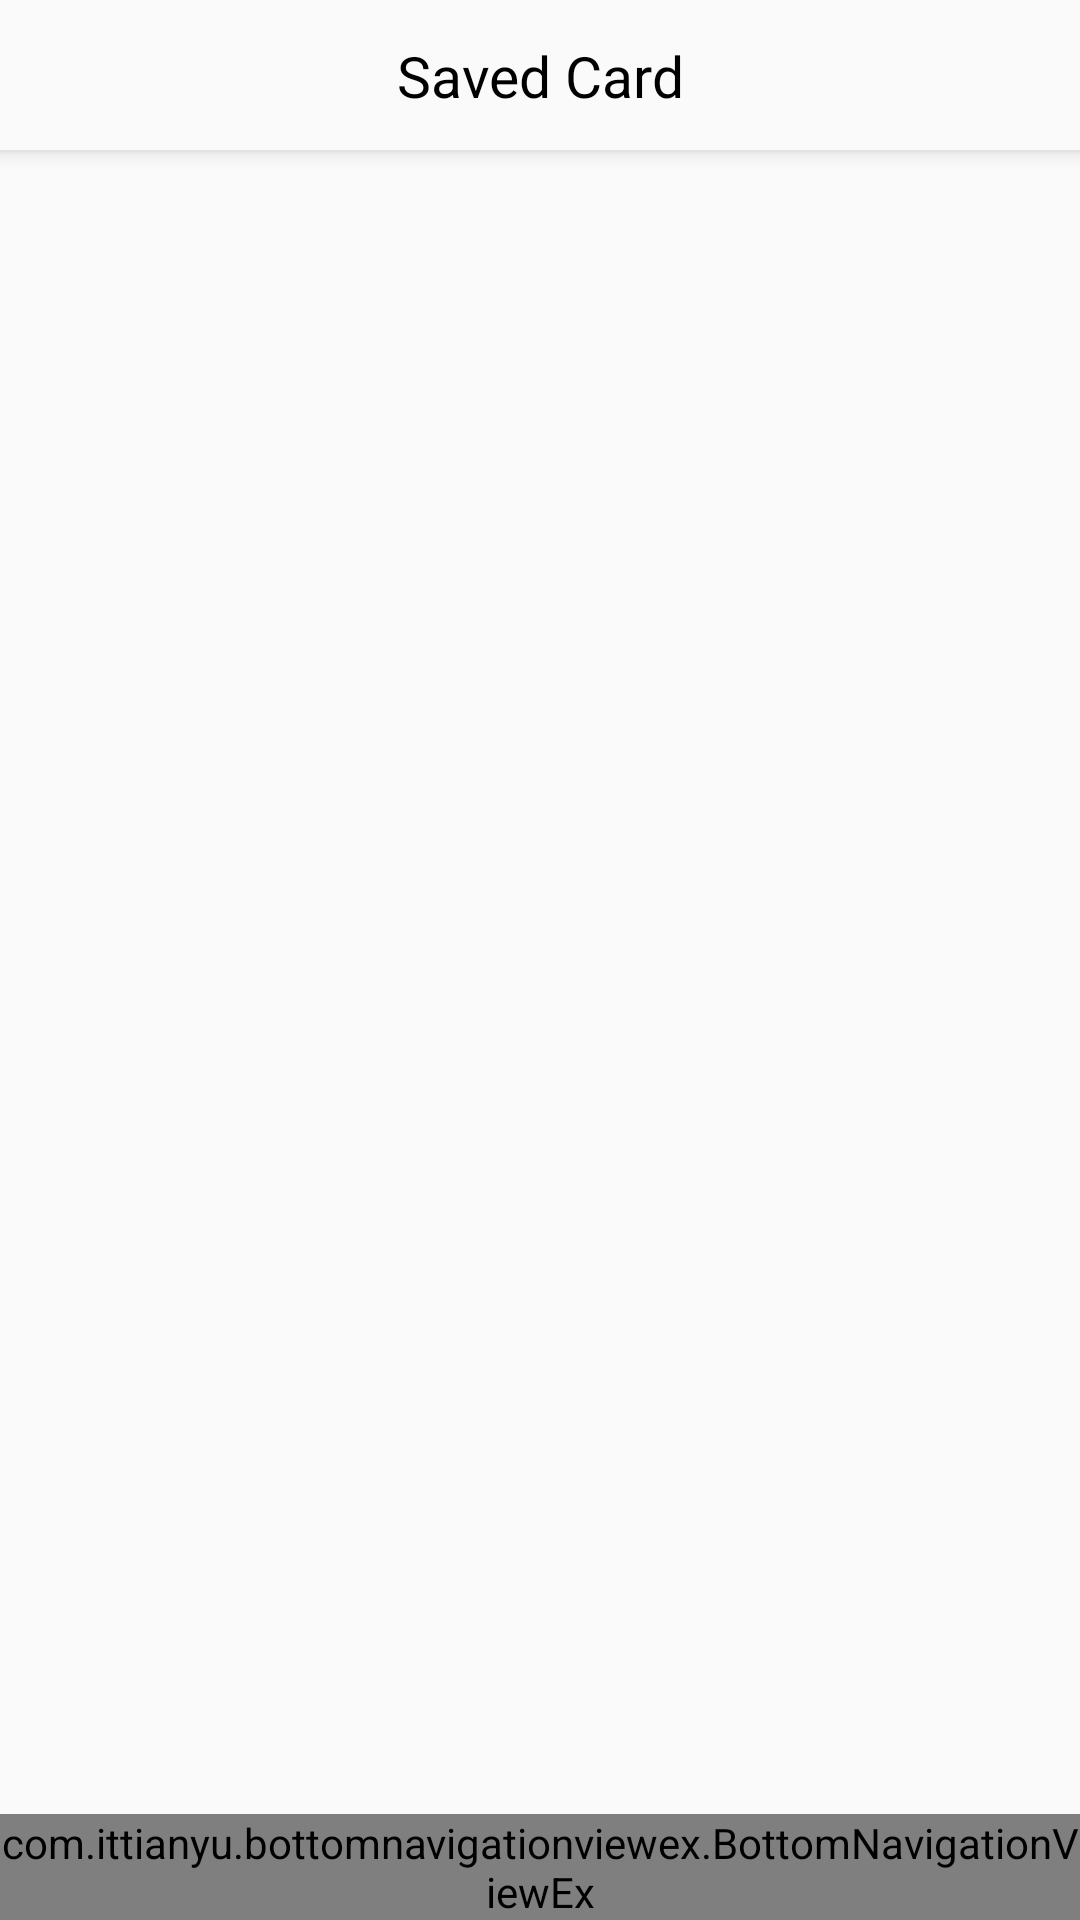

Produce the Android XML layout that renders to this screen, including the resource entries it uses.
<!-- AndroidManifest.xml: application theme AppTheme -->
<!-- res/layout/activity_main.xml -->
<?xml version="1.0" encoding="utf-8"?>
<android.support.constraint.ConstraintLayout
        xmlns:android="http://schemas.android.com/apk/res/android"
        xmlns:tools="http://schemas.android.com/tools"
        xmlns:app="http://schemas.android.com/apk/res-auto"
        android:layout_width="match_parent"
        android:layout_height="match_parent"
        tools:context=".MainActivity">

    <android.support.v7.widget.Toolbar
            android:id="@+id/toolbar"
            style="@style/toolbar"
            app:contentInsetStart="0dp"
            tools:ignore="MissingConstraints">
        <android.support.constraint.ConstraintLayout
                android:layout_width="match_parent"
                android:layout_height="wrap_content">

            <ImageView
                    android:id="@+id/back_image"
                    style="@style/toolbar_img"
                    android:src="@drawable/ic_arrow_back_black"
                    app:layout_constraintBottom_toBottomOf="parent"
                    app:layout_constraintStart_toStartOf="parent"
                    app:layout_constraintTop_toTopOf="parent"

            />
            <TextView
                    style="@style/toolbar_title"
                    app:layout_constraintBottom_toBottomOf="parent"
                    app:layout_constraintStart_toEndOf="@id/back_image"
                    app:layout_constraintTop_toTopOf="parent"
                    app:layout_constraintEnd_toStartOf="@+id/settings_image"
                    android:text="Saved Card"/>
            <ImageView
                    android:id="@+id/settings_image"
                    style="@style/toolbar_img"
                    android:src="@drawable/ic_settings_black_24dp"
                    app:layout_constraintEnd_toEndOf="parent"
                    app:layout_constraintTop_toTopOf="parent"
                    app:layout_constraintBottom_toBottomOf="parent"

            />

        </android.support.constraint.ConstraintLayout>


    </android.support.v7.widget.Toolbar>

    <android.support.constraint.ConstraintLayout
            android:layout_width="match_parent"
            android:layout_height="0dp"
            app:layout_constraintTop_toBottomOf="@id/toolbar"
            app:layout_constraintStart_toStartOf="parent"

            app:layout_constraintBottom_toTopOf="@+id/bottom_navigation_view">

    </android.support.constraint.ConstraintLayout>

    <include layout="@layout/bottom_navigation_view"/>



</android.support.constraint.ConstraintLayout>
<!-- res/layout/bottom_navigation_view.xml (included above) -->
<?xml version="1.0" encoding="utf-8"?>
<merge
        xmlns:android="http://schemas.android.com/apk/res/android"
        xmlns:app="http://schemas.android.com/apk/res-auto"
>


        <com.ittianyu.bottomnavigationviewex.BottomNavigationViewEx
            android:id="@+id/bottom_navigation_view"
            android:layout_width="match_parent"
            android:layout_height="wrap_content"
            app:layout_constraintBottom_toBottomOf="parent"
            app:itemIconSize="32dp"
            app:menu="@menu/bottom_navigation_menu" >


        </com.ittianyu.bottomnavigationviewex.BottomNavigationViewEx>

</merge>
<!-- resources referenced by this layout -->
<resources>
  <style name="toolbar">
          <item name="android:layout_width">match_parent</item>
          <item name="android:layout_height">@dimen/toolbar_height</item>
          <item name="android:background">@color/whiteish</item>
          <item name="android:elevation">4dp</item>
      </style>
  <style name="toolbar_img">
          <item name="android:layout_width"> @dimen/toolbar_height</item>
          <item name="android:layout_height">@dimen/toolbar_height</item>
          <item name="android:padding">10dp</item>
  
      </style>
  <style name="toolbar_title">
          <item name="android:layout_width">wrap_content</item>
          <item name="android:layout_height">match_parent</item>
          <item name="android:textColor">@color/black</item>
          <item name="android:textSize">19sp</item>
      </style>
  <style name="AppTheme" parent="Theme.AppCompat.Light.NoActionBar">
      
          
          <item name="colorPrimary">@color/colorPrimary</item>
          <item name="colorPrimaryDark">@color/colorPrimaryDark</item>
          <item name="colorAccent">@color/colorAccent</item>
      </style>
  <dimen name="toolbar_height">50dp</dimen>
  <color name="whiteish">#FAFAFA</color>
  <color name="black">#000000</color>
  <color name="colorPrimary">#3F51B5</color>
  <color name="colorPrimaryDark">#303F9F</color>
  <color name="colorAccent">#FF4081</color>
</resources>
